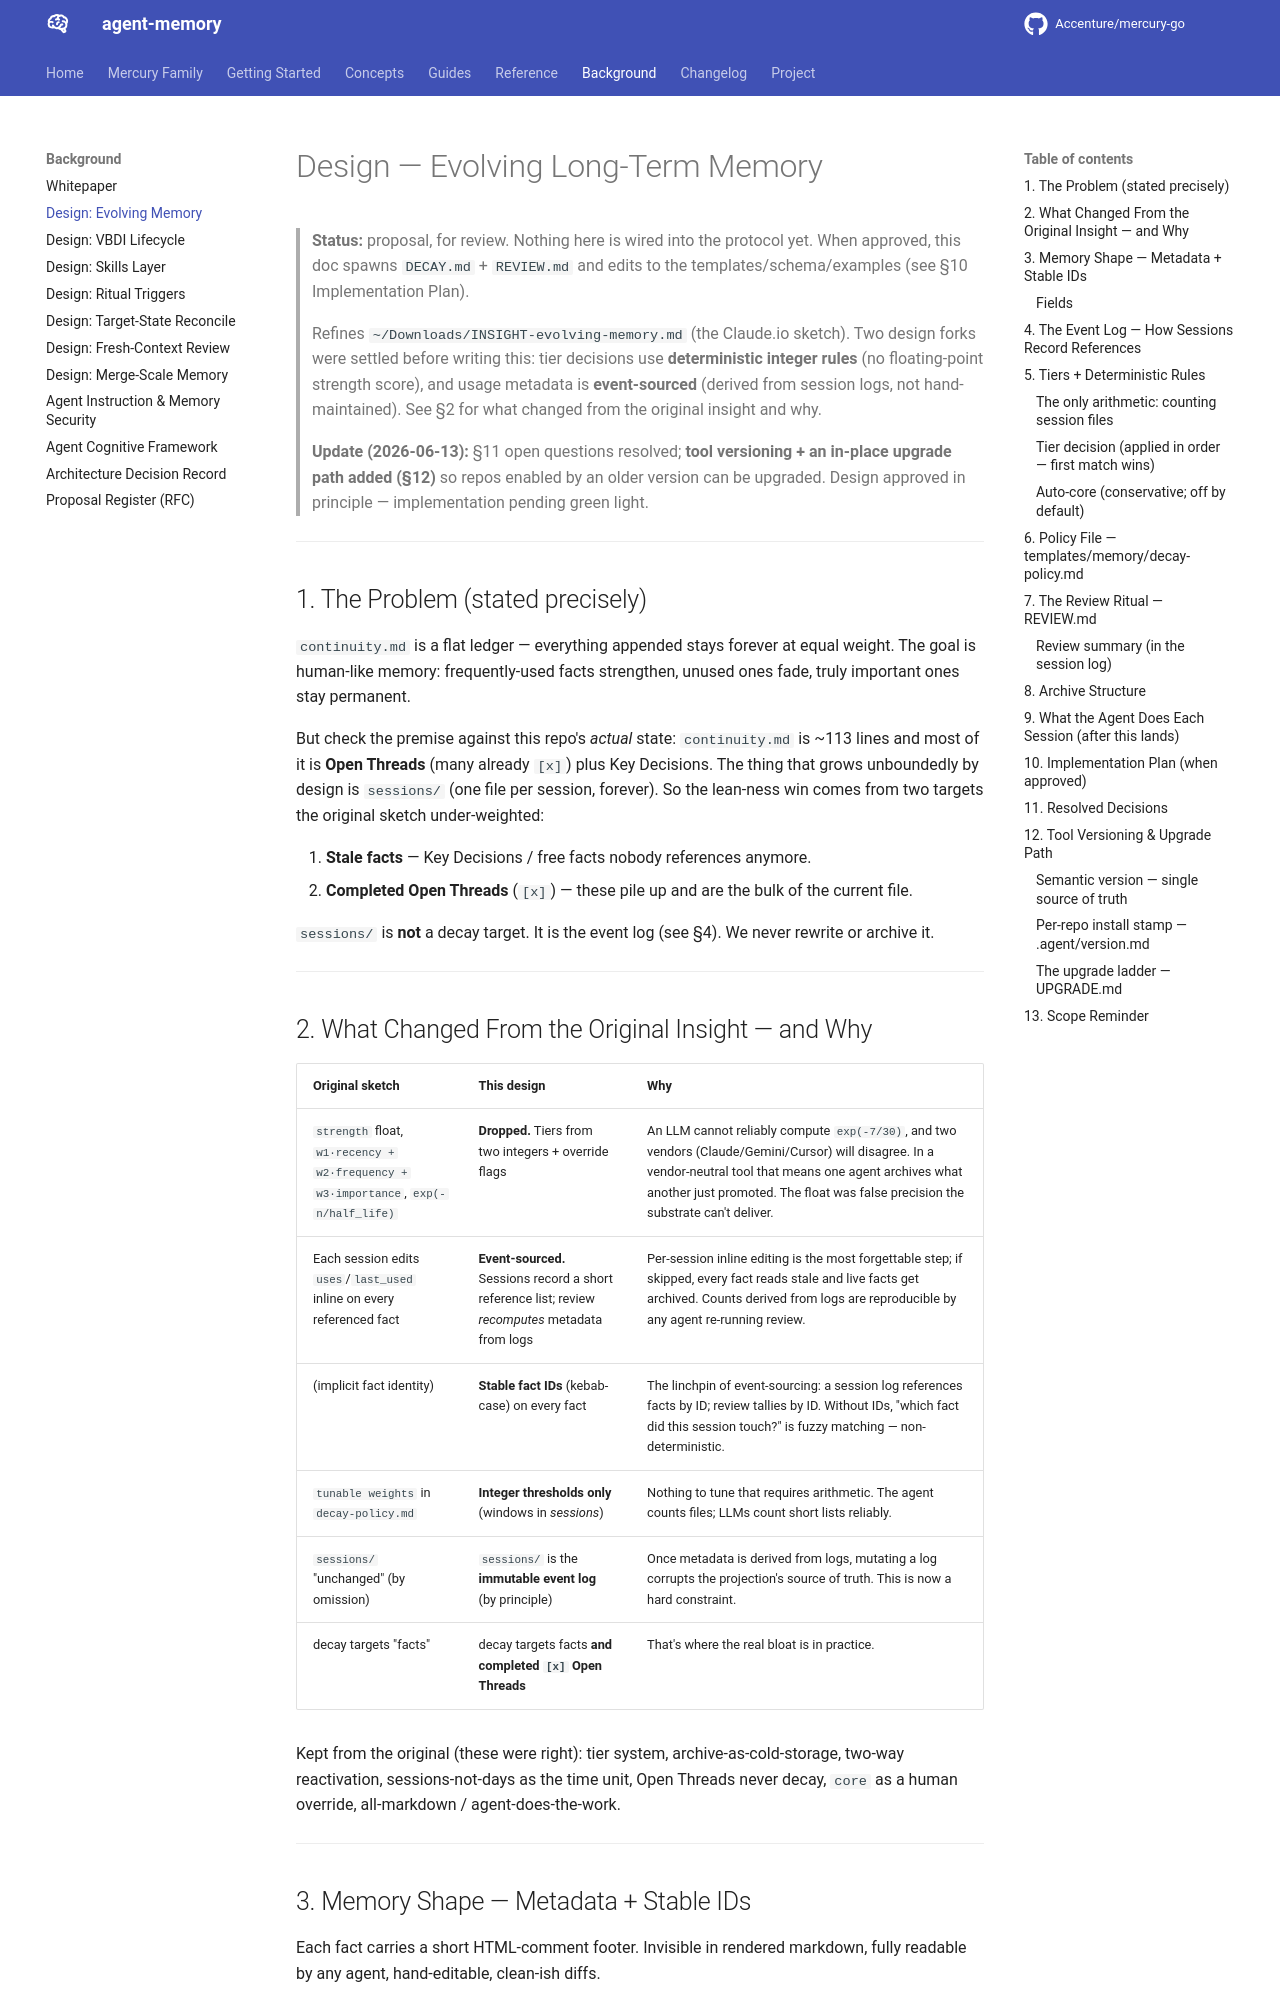

repository: Accenture/mercury-go · page: DESIGN-evolving-memory/index.html · generator: mkdocs

# Design — Evolving Long-Term Memory

> **Status:** proposal, for review. Nothing here is wired into the protocol yet.
> When approved, this doc spawns `DECAY.md` + `REVIEW.md` and edits to the
> templates/schema/examples (see §10 Implementation Plan).
>
> Refines `~/Downloads/INSIGHT-evolving-memory.md` (the Claude.io sketch). Two
> design forks were settled before writing this: tier decisions use
> **deterministic integer rules** (no floating-point strength score), and usage
> metadata is **event-sourced** (derived from session logs, not hand-maintained).
> See §2 for what changed from the original insight and why.
>
> **Update (2026-06-13):** §11 open questions resolved; **tool versioning + an
> in-place upgrade path added (§12)** so repos enabled by an older version can be
> upgraded. Design approved in principle — implementation pending green light.

---

## 1. The Problem (stated precisely)

`continuity.md` is a flat ledger — everything appended stays forever at equal
weight. The goal is human-like memory: frequently-used facts strengthen, unused
ones fade, truly important ones stay permanent.

But check the premise against this repo's *actual* state: `continuity.md` is
~113 lines and most of it is **Open Threads** (many already `[x]`) plus Key
Decisions. The thing that grows unboundedly by design is `sessions/` (one file
per session, forever). So the lean-ness win comes from two targets the original
sketch under-weighted:

1. **Stale facts** — Key Decisions / free facts nobody references anymore.
2. **Completed Open Threads** (`[x]`) — these pile up and are the bulk of the
   current file.

`sessions/` is **not** a decay target. It is the event log (see §4). We never
rewrite or archive it.

---

## 2. What Changed From the Original Insight — and Why

| Original sketch | This design | Why |
|---|---|---|
| `strength` float, `w1·recency + w2·frequency + w3·importance`, `exp(-n/half_life)` | **Dropped.** Tiers from two integers + override flags | An LLM cannot reliably compute `exp(-7/30)`, and two vendors (Claude/Gemini/Cursor) will disagree. In a vendor-neutral tool that means one agent archives what another just promoted. The float was false precision the substrate can't deliver. |
| Each session edits `uses`/`last_used` inline on every referenced fact | **Event-sourced.** Sessions record a short reference list; review *recomputes* metadata from logs | Per-session inline editing is the most forgettable step; if skipped, every fact reads stale and live facts get archived. Counts derived from logs are reproducible by any agent re-running review. |
| (implicit fact identity) | **Stable fact IDs** (kebab-case) on every fact | The linchpin of event-sourcing: a session log references facts by ID; review tallies by ID. Without IDs, "which fact did this session touch?" is fuzzy matching — non-deterministic. |
| `tunable weights` in `decay-policy.md` | **Integer thresholds only** (windows in *sessions*) | Nothing to tune that requires arithmetic. The agent counts files; LLMs count short lists reliably. |
| `sessions/` "unchanged" (by omission) | `sessions/` is the **immutable event log** (by principle) | Once metadata is derived from logs, mutating a log corrupts the projection's source of truth. This is now a hard constraint. |
| decay targets "facts" | decay targets facts **and completed `[x]` Open Threads** | That's where the real bloat is in practice. |

Kept from the original (these were right): tier system, archive-as-cold-storage,
two-way reactivation, sessions-not-days as the time unit, Open Threads never
decay, `core` as a human override, all-markdown / agent-does-the-work.

---
